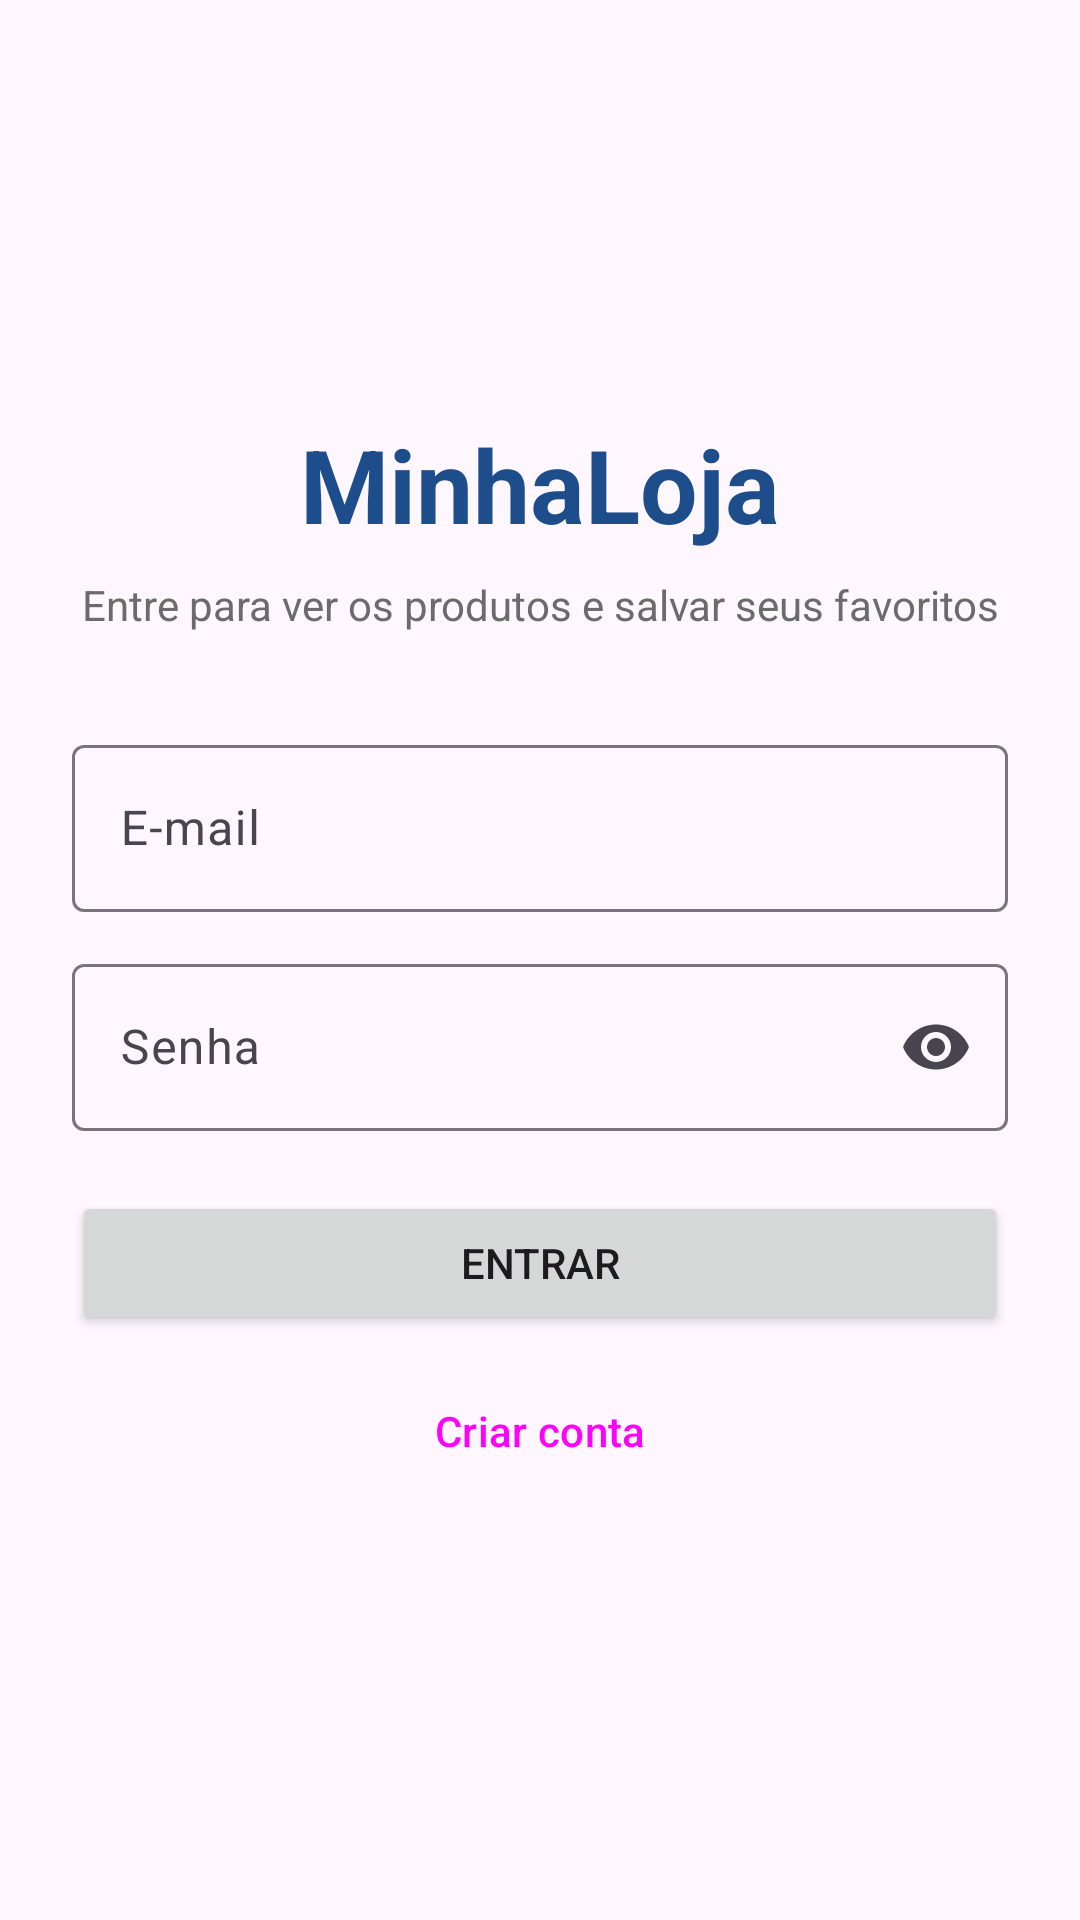

Here is an Android app screen rendered from its layout file. Give the layout XML and the strings, colors and styles it references.
<!-- AndroidManifest.xml: application theme Theme.MinhaLoja -->
<!-- res/layout/activity_login.xml -->
<?xml version="1.0" encoding="utf-8"?>
<FrameLayout xmlns:android="http://schemas.android.com/apk/res/android"
    xmlns:app="http://schemas.android.com/apk/res-auto"
    xmlns:tools="http://schemas.android.com/tools"
    android:layout_width="match_parent"
    android:layout_height="match_parent"
    android:fitsSystemWindows="true"
    tools:context=".LoginActivity">

<LinearLayout
    android:layout_width="match_parent"
    android:layout_height="match_parent"
    android:gravity="center_vertical"
    android:orientation="vertical"
    android:padding="24dp">

    <TextView
        android:layout_width="match_parent"
        android:layout_height="wrap_content"
        android:gravity="center"
        android:text="@string/app_name"
        android:textColor="@color/loja_primary"
        android:textSize="34sp"
        android:textStyle="bold" />

    <TextView
        android:layout_width="match_parent"
        android:layout_height="wrap_content"
        android:layout_marginTop="8dp"
        android:layout_marginBottom="32dp"
        android:gravity="center"
        android:text="@string/subtitulo_login"
        android:textColor="@color/loja_cinza" />

    <com.google.android.material.textfield.TextInputLayout
        style="@style/Widget.Material3.TextInputLayout.OutlinedBox"
        android:layout_width="match_parent"
        android:layout_height="wrap_content"
        android:hint="@string/email">

        <com.google.android.material.textfield.TextInputEditText
            android:id="@+id/edt_email"
            android:layout_width="match_parent"
            android:layout_height="wrap_content"
            android:inputType="textEmailAddress" />
    </com.google.android.material.textfield.TextInputLayout>

    <com.google.android.material.textfield.TextInputLayout
        style="@style/Widget.Material3.TextInputLayout.OutlinedBox"
        android:layout_width="match_parent"
        android:layout_height="wrap_content"
        android:layout_marginTop="12dp"
        android:hint="@string/senha"
        app:endIconMode="password_toggle">

        <com.google.android.material.textfield.TextInputEditText
            android:id="@+id/edt_senha"
            android:layout_width="match_parent"
            android:layout_height="wrap_content"
            android:inputType="textPassword" />
    </com.google.android.material.textfield.TextInputLayout>

    <TextView
        android:id="@+id/txv_erro_login"
        android:layout_width="match_parent"
        android:layout_height="wrap_content"
        android:layout_marginTop="12dp"
        android:textColor="@color/loja_erro"
        android:visibility="gone"
        tools:text="E-mail ou senha incorretos."
        tools:visibility="visible" />

    <Button
        android:id="@+id/btn_entrar"
        android:layout_width="match_parent"
        android:layout_height="wrap_content"
        android:layout_marginTop="20dp"
        android:text="@string/entrar" />

    <Button
        android:id="@+id/btn_criar_conta"
        style="@style/Widget.Material3.Button.OutlinedButton"
        android:layout_width="match_parent"
        android:layout_height="wrap_content"
        android:layout_marginTop="8dp"
        android:text="@string/criar_conta" />

    <ProgressBar
        android:id="@+id/progress_login"
        android:layout_width="wrap_content"
        android:layout_height="wrap_content"
        android:layout_gravity="center_horizontal"
        android:layout_marginTop="16dp"
        android:visibility="gone" />

</LinearLayout>

</FrameLayout>
<!-- resources referenced by this layout -->
<resources>
  <color name="loja_cinza">#6B6B6B</color>
  <color name="loja_erro">#B3261E</color>
  <color name="loja_primary">#1E4D8C</color>
  <string name="app_name">MinhaLoja</string>
  <string name="criar_conta">Criar conta</string>
  <string name="email">E-mail</string>
  <string name="entrar">Entrar</string>
  <string name="senha">Senha</string>
  <string name="subtitulo_login">Entre para ver os produtos e salvar seus favoritos</string>
  <style name="Theme.MinhaLoja" parent="Base.Theme.MinhaLoja" />
  <style name="Base.Theme.MinhaLoja" parent="Theme.Material3.DayNight.NoActionBar">
          <item name="colorPrimary">@color/loja_primary</item>
          <item name="colorOnPrimary">@color/loja_on_primary</item>
          <item name="colorSecondary">@color/loja_secondary</item>
          <item name="colorOnSecondary">@color/loja_on_secondary</item>
      </style>
  <color name="loja_on_primary">#FFFFFF</color>
  <color name="loja_secondary">#F28C28</color>
  <color name="loja_on_secondary">#2B1700</color>
</resources>
